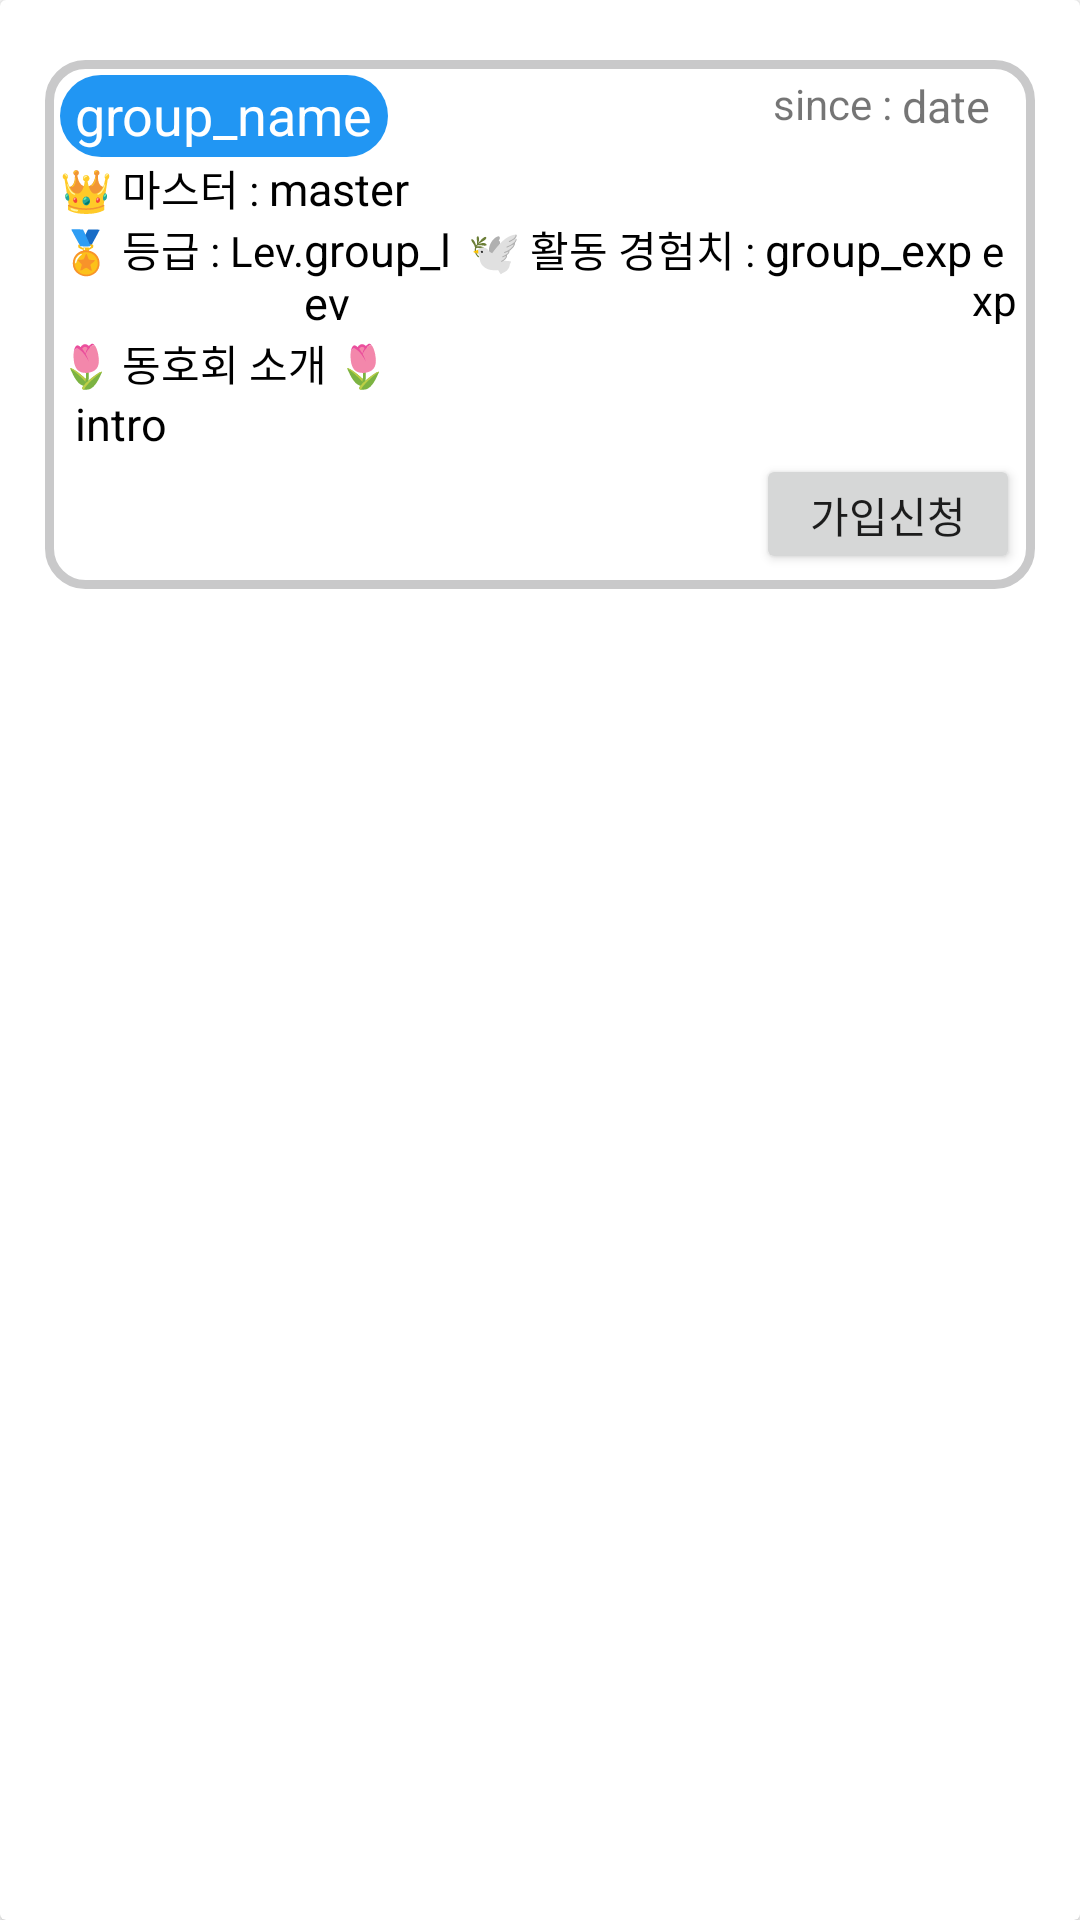

Produce the Android XML layout that renders to this screen, including the resource entries it uses.
<!-- AndroidManifest.xml: application theme Theme.111 -->
<!-- res/layout/bg_list_item.xml -->
<?xml version="1.0" encoding="utf-8"?>
<androidx.cardview.widget.CardView xmlns:android="http://schemas.android.com/apk/res/android"
    xmlns:tools="http://schemas.android.com/tools"
    android:layout_width="match_parent"
    android:layout_height="match_parent"
    xmlns:app="http://schemas.android.com/apk/res-auto">

    <LinearLayout
        android:layout_marginTop="20dp"
        android:layout_marginLeft="15dp"
        android:layout_marginRight="15dp"
        android:paddingLeft="5dp"
        android:paddingRight="5dp"
        android:paddingTop="5dp"
        android:paddingBottom="5dp"
        android:layout_width="match_parent"
        android:layout_height="wrap_content"
        android:background="@drawable/edit_round"

        android:orientation="vertical">

        <androidx.constraintlayout.widget.ConstraintLayout
            android:layout_width="match_parent"
            android:layout_height="wrap_content">

            <TextView
                android:id="@+id/bg_num"
                android:layout_width="wrap_content"
                android:layout_height="wrap_content"
                android:text=""
                android:textSize="0dp"
                tools:ignore="MissingConstraints" />
            <TextView
                android:id="@+id/group_name"
                android:layout_width="wrap_content"
                android:layout_height="wrap_content"
                android:background="@drawable/gradienbluee"
                android:textColor="@color/white"
                android:text="group_name"
                android:paddingLeft="5dp"
                android:paddingRight="5dp"
                android:paddingTop="1dp"
                android:paddingBottom="2dp"
                android:textSize="18dp"
                tools:ignore="MissingConstraints" />
            <TextView
                app:layout_constraintRight_toLeftOf="@+id/date_test"
                android:layout_width="wrap_content"
                android:layout_height="wrap_content"
                android:text="since : "
                tools:ignore="MissingConstraints">
            </TextView>


            <TextView
                android:id="@+id/date_test"
                android:layout_marginRight="10dp"
                app:layout_constraintRight_toRightOf="parent"
                android:layout_width="wrap_content"
                android:layout_height="wrap_content"
                android:text="date"
                android:textSize="15sp"
                tools:ignore="MissingConstraints" />

        </androidx.constraintlayout.widget.ConstraintLayout>

        <LinearLayout
            android:layout_width="match_parent"
            android:layout_height="wrap_content">
            <TextView
                android:layout_width="wrap_content"
                android:layout_height="wrap_content"
                android:text="👑 마스터 : "
                android:textColor="@color/black"
                >
            </TextView>
            <TextView
                android:id="@+id/master_test"
                android:layout_width="wrap_content"
                android:layout_height="wrap_content"
                android:textColor="@color/black"
                android:text="master"
                android:textSize="15sp"
                />
        </LinearLayout>

        <LinearLayout
            android:layout_width="match_parent"
            android:layout_height="wrap_content"
            android:weightSum="2"
            android:orientation="horizontal">

            <LinearLayout
                android:layout_weight="1"
                android:layout_width="wrap_content"
                android:layout_height="wrap_content">

                <TextView
                    android:layout_width="wrap_content"
                    android:layout_height="wrap_content"
                    android:textColor="@color/black"
                    android:text="🏅 등급 : Lev."></TextView>
                <TextView
                    android:id="@+id/group_lev"
                    android:layout_width="wrap_content"
                    android:layout_height="wrap_content"
                    android:textColor="@color/black"
                    android:text="group_lev"
                    android:textSize="15sp"
                    />
                </LinearLayout>

                <LinearLayout
                    android:layout_weight="1"
                    android:layout_width="wrap_content"
                    android:layout_height="wrap_content">
                <TextView
                    android:layout_width="wrap_content"
                    android:layout_height="wrap_content"
                    android:textColor="@color/black"
                    android:text="🕊 활동 경험치 : ">
                </TextView>

                <TextView
                    android:id="@+id/group_exp"
                    android:layout_width="wrap_content"
                    android:layout_height="wrap_content"
                    android:textColor="@color/black"
                    android:text="group_exp"
                    android:textSize="15sp"
                    />
                    <TextView
                        android:layout_width="wrap_content"
                        android:layout_height="wrap_content"
                        android:text=" exp"
                        android:textColor="@color/black">
                    </TextView>

            </LinearLayout>

        </LinearLayout>
        <LinearLayout
            android:layout_width="match_parent"
            android:layout_height="wrap_content"
            android:orientation="vertical">

            <TextView
                android:layout_width="wrap_content"
                android:layout_height="wrap_content"
                android:text="🌷 동호회 소개 🌷"
                android:textColor="@color/black"
                ></TextView>

            <TextView
                android:id="@+id/group_intro"
                android:layout_marginLeft="5dp"
                android:layout_width="wrap_content"
                android:layout_height="wrap_content"
                android:maxLines="4"
                android:text="intro"
                android:textColor="@color/black"
                android:textSize="15sp"
                />

        </LinearLayout>

        <Button
            android:id="@+id/joingroup"
            android:layout_width="wrap_content"
            android:layout_height="40dp"
            android:text="가입신청"
            android:layout_gravity="right">
        </Button>


    </LinearLayout>

</androidx.cardview.widget.CardView>
<!-- resources referenced by this layout -->
<resources>
  <!-- drawable edit_round (drawable-v24) -->
  <?xml version="1.0" encoding="utf-8"?>
  <shape xmlns:android="http://schemas.android.com/apk/res/android"
      android:padding="10dp"
      android:shape="rectangle">
  
      <stroke android:width="3dp"
          android:color="#C9C9CA"/>
  
      <solid android:color="#FFFFFF"/>
      <corners
          android:topLeftRadius="12dp"
          android:topRightRadius="12dp"
          android:bottomLeftRadius="12dp"
          android:bottomRightRadius="12dp"/>
  
  </shape>
  <!-- drawable gradienbluee (drawable-v24) -->
  <?xml version="1.0" encoding="utf-8"?>
  <shape
      xmlns:android="http://schemas.android.com/apk/res/android"
      android:shape="rectangle">
      <corners android:radius="20dp"/>
      <gradient
          android:angle="0"
          android:startColor="#2196F3"
          android:endColor="#2196F3"
          android:centerColor="#2196F3" />
  </shape>
  <style name="Theme.111" parent="Theme.MaterialComponents.DayNight.DarkActionBar">
          
          <item name="colorPrimary">@color/purple_500</item>
          <item name="colorPrimaryVariant">@color/purple_700</item>
          <item name="colorOnPrimary">@color/white</item>
          
          <item name="colorSecondary">@color/teal_200</item>
          <item name="colorSecondaryVariant">@color/teal_700</item>
          <item name="colorOnSecondary">@color/black</item>
          
          <item name="android:statusBarColor">?attr/colorPrimaryVariant</item>
          
      </style>
  <!-- not gathered from this repository: default colours our renderer supplied (Android Studio template values) -->
  <color name="purple_500">#FF6200EE</color>
  <color name="purple_700">#FF3700B3</color>
  <color name="teal_200">#FF03DAC5</color>
  <color name="teal_700">#FF018786</color>
  <color name="black">#FF000000</color>
  <color name="white">#FFFFFFFF</color>
</resources>
